Run: headless pygame with SDL's dummy video driver; simulated clock (each Clock.tick advances the game by its frame time, no real sleeping); random seed 0; keys injected as events and as key.get_pressed() state; no mouse input.
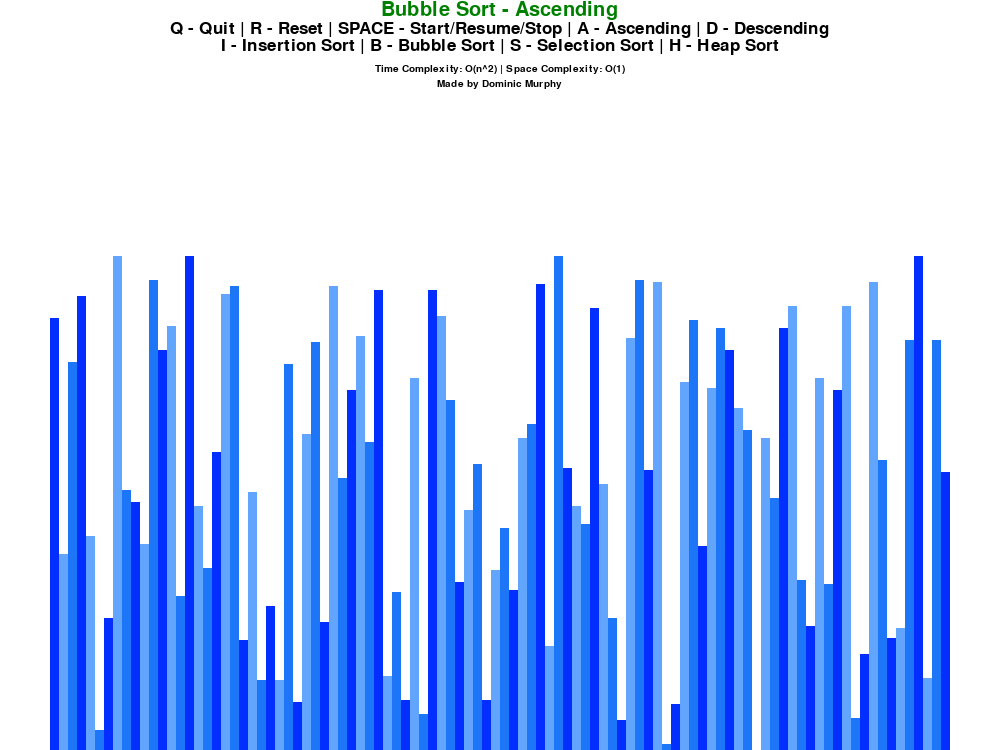
Frame 1 of 4 · flips 1–60 · no input
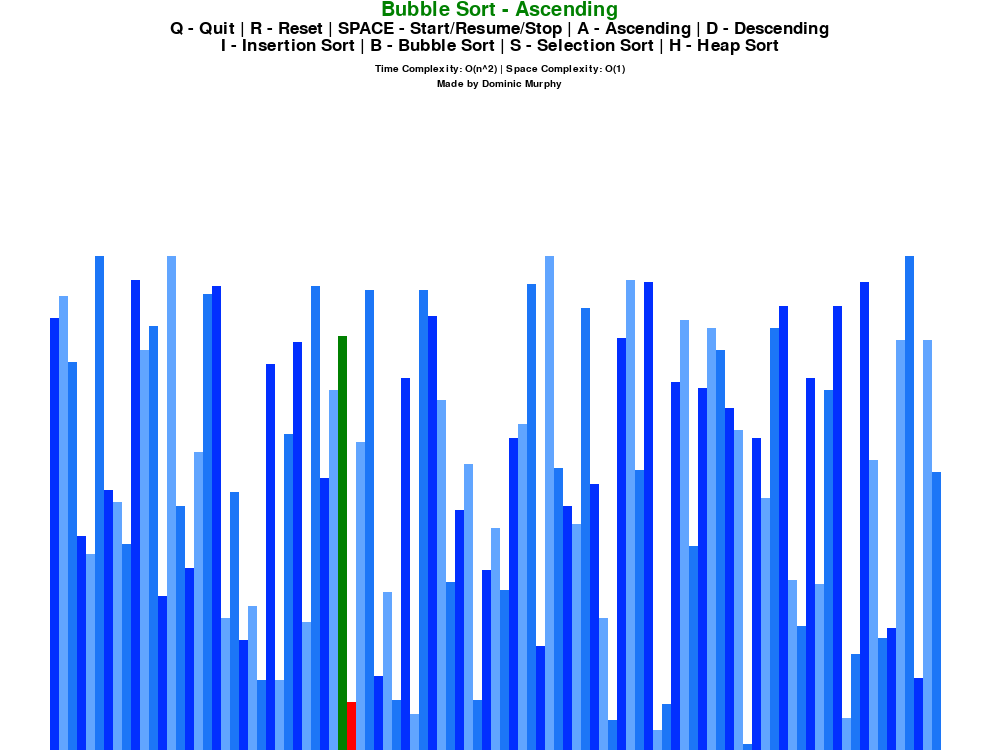
Frame 2 of 4 · flips 61–180 · tapped SPACE, RETURN · held RIGHT (→), D
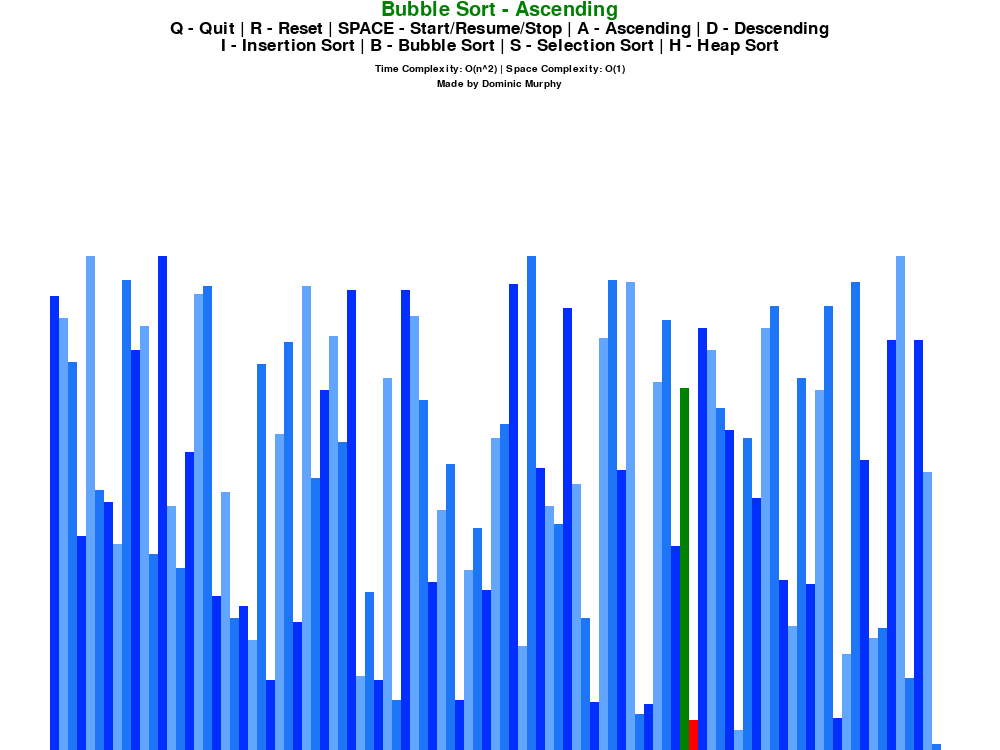
Frame 3 of 4 · flips 181–300 · held DOWN (↓), S
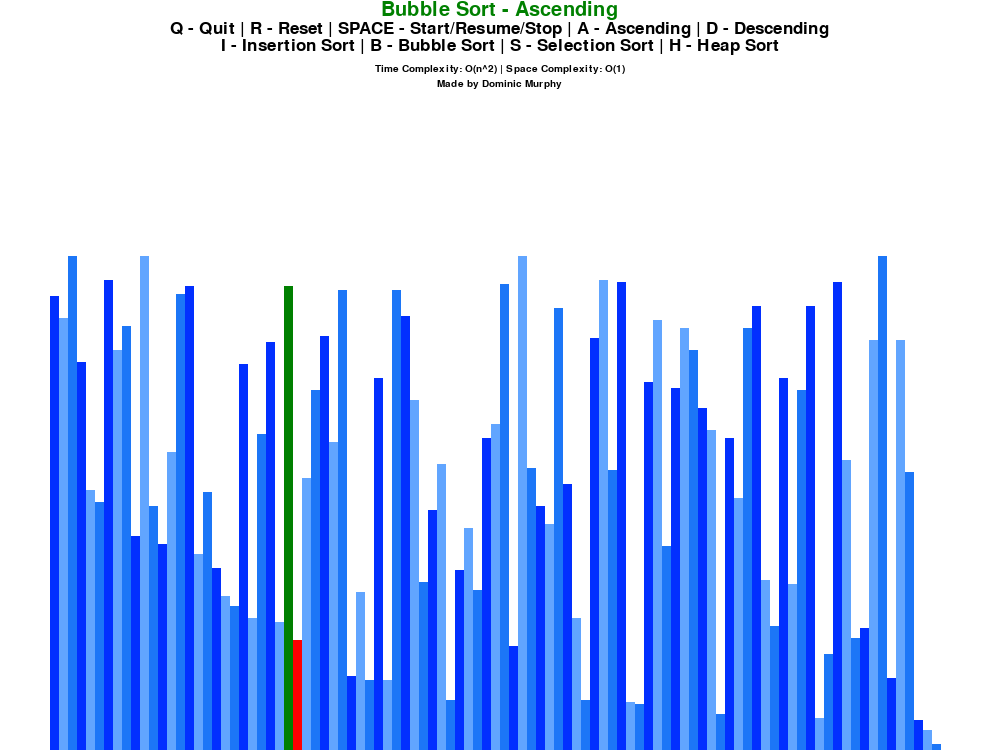
Frame 4 of 4 · flips 301–420 · held LEFT (←), A, UP (↑), W

The pygame program that drew these frames:

import pygame
import random
import math
import time

pygame.init()

# The DrawInformation class is used for storing
# and managing information related to drawing elements
# in the window
class DrawInformation:
    BLACK = 0, 0, 0
    WHITE = 255, 255, 255
    GREEN = 0, 128, 0
    RED = 255, 0, 0
    BACKGROUND_COLOR = WHITE

    GRADIENTS = [
        (2, 47, 255), # picks one of 3 random colours for bar
        (97, 165, 255), # larger number is darkest, smaller number is lightest
        (28, 118, 247), # goes in 3's
    ]

    SMALL_FONT = pygame.font.SysFont("timesnewroman", 15)
    FONT = pygame.font.SysFont("timesnewroman", 25)
    LARGE_FONT = pygame.font.SysFont("timesnewroman", 30)

    SIDE_PAD = 100 # padding for bars
    TOP_PAD = 150

    def __init__(self, width, height, lst):
        self.width = width     
        self.height = height

        self.window = pygame.display.set_mode((width, height)) # dimensions for window
        pygame.display.set_caption("Algorithm Visualiser")
        self.set_list(lst)

    def set_list(self, lst):
        self.lst = lst
        self.min_value = min(lst)
        self.max_value = max(lst)

        self.block_width = round((self.width - self.SIDE_PAD) / len(lst)) # width for bars
        self.block_height = math.floor( # round down to nearest integer
            (self.height - self.TOP_PAD) / (self.max_value - self.min_value)
        ) # height for bars
        self.start_x = self.SIDE_PAD // 2 # start position for bars


def draw(draw_info, algo_name, ascending):

    # draw function is responsible for rendering the sorting visualisation on the screen

    # draw_info: is an object that contains information about the drawing
    # window and other drawing-related properties. Includes attributes such as window (the drawing window), BACKGROUND_COLOR, LARGE_FONT (a large font for titles).
    # draw functions are segmented into helper functions
    
    draw_info.window.fill(draw_info.BACKGROUND_COLOR)
    draw_title(draw_info, algo_name, ascending)
    draw_controls(draw_info)
    draw_sorting_options(draw_info)
    draw_complexity_info(draw_info, algo_name)
    draw_bars(draw_info)
    draw_additional_info(draw_info)
    pygame.display.update()
    

def draw_title(draw_info, algo_name, ascending):
    title_text = f"{algo_name} - {'Ascending' if ascending else 'Descending'}"
    title_surface = draw_info.LARGE_FONT.render(title_text, 1, draw_info.GREEN)
    title_x = (draw_info.width - title_surface.get_width()) / 2
    title_y = 0
    draw_info.window.blit(title_surface, (title_x, title_y))
    
def draw_controls(draw_info):
    controls_text = "Q - Quit | R - Reset | SPACE - Start/Resume/Stop | A - Ascending | D - Descending"
    controls_surface = draw_info.FONT.render(controls_text, 1, draw_info.BLACK)
    controls_x = (draw_info.width - controls_surface.get_width()) / 2
    controls_y = draw_info.LARGE_FONT.get_height()
    draw_info.window.blit(controls_surface, (controls_x, controls_y))
    
def draw_sorting_options(draw_info):
    sorting_text = "I - Insertion Sort | B - Bubble Sort | S - Selection Sort | H - Heap Sort"
    sorting_surface = draw_info.FONT.render(sorting_text, 1, draw_info.BLACK)
    sorting_x = (draw_info.width - sorting_surface.get_width()) / 2
    sorting_y = draw_info.LARGE_FONT.get_height() + draw_info.FONT.get_height()
    draw_info.window.blit(sorting_surface, (sorting_x, sorting_y))

def draw_complexity_info(draw_info, algo_name):
    complexities = { # using dictionary to store values
        "Bubble Sort": ("O(n^2)", "O(1)"),
        "Insertion Sort": ("O(n^2)", "O(1)"),
        "Selection Sort": ("O(n^2)", "O(1)"),
        "Heap Sort": ("O(n log n)", "O(1)"),
    }
    time_complexity, space_complexity = complexities.get(algo_name, ("Not specified", "Not specified")) # returns if value doesn't exit
    complexity_text = f"Time Complexity: {time_complexity} | Space Complexity: {space_complexity}"
    complexity_surface = draw_info.SMALL_FONT.render(complexity_text, 1, draw_info.BLACK)
    complexity_x = (draw_info.width - complexity_surface.get_width()) / 2
    complexity_y = draw_info.LARGE_FONT.get_height() + 2 * draw_info.FONT.get_height() + 10
    draw_info.window.blit(complexity_surface, (complexity_x, complexity_y))

def draw_additional_info(draw_info):
    additional_info_text = "Made by Dominic Murphy"
    additional_info_surface = draw_info.SMALL_FONT.render(additional_info_text, 1, draw_info.BLACK)
    additional_info_x = (draw_info.width - additional_info_surface.get_width()) / 2
    additional_info_y = draw_info.LARGE_FONT.get_height() + 2 * draw_info.FONT.get_height() + draw_info.SMALL_FONT.get_height() + 15
    draw_info.window.blit(additional_info_surface, (additional_info_x, additional_info_y))


def draw_bars(draw_info, colour_positions={}, clear_bg=False):
    """
    draw_bars takes a list of values and draws rectangles on a window based on the
    values in the list.
    

    draw_info: object that contains info to draw list.
    color_positions: dictionary that specifies the positions in the list where you want to change the color of the blocks.
    Keys of the dictionary represent positions in list, and the values represent the colour you want to assign to those positions
    clear_bg: is a boolean value that determines whether the background
    of the drawing window should be cleared before drawing the list.
    If True, a rectangle covering the entire drawing window will be filled with the background colour.
    """
    lst = draw_info.lst # get's list to be drawn

    if clear_bg: # clears background where the bars are drawn
        clear_rect = (
            draw_info.SIDE_PAD // 2,
            draw_info.TOP_PAD,
            draw_info.width - draw_info.SIDE_PAD,
            draw_info.height - draw_info.TOP_PAD,
        )
        pygame.draw.rect(draw_info.window, draw_info.BACKGROUND_COLOR, clear_rect)

    for i, val in enumerate(lst): # provides index + value for each item
        x = draw_info.start_x + i * draw_info.block_width # x position for bar is starting x co-ordinate
        # + index of bar * Width bar
        y = draw_info.height - (val - draw_info.min_value) * draw_info.block_height
        # y position for bar is height of window - scaled value of bar
        # normalises the value within the range and scales it to fit the window height
        
        colour = draw_info.GRADIENTS[i % 3]

        if i in colour_positions:
            colour = colour_positions[i]

        pygame.draw.rect(
            draw_info.window, colour, (x, y, draw_info.block_width, draw_info.height)
        )

    if clear_bg:
        pygame.display.update()
        # update portion of the window that was cleared and redrawn to show new bars


def starting_list(n, min_value, max_value):
    """
    Generates a list of random integers within a given range.
    n: Represents the number of elements you want in the list
    min_value: Minimum value that can be found in list
    max_value: Maximum value that can be found in list
    """
    start_list = []

    for _ in range(n):
        value = random.randint(min_value, max_value)
        start_list.append(value)

    return start_list


def bubble_sort(draw_info, ascending=True):
    lst = draw_info.lst
    
    start_time = time.time()
    for i in range(len(lst) - 1):
        for j in range(len(lst) - 1 - i):
            num1 = lst[j]
            num2 = lst[j + 1]

            if (num1 > num2 and ascending) or (num1 < num2 and not ascending):
                lst[j], lst[j + 1] = lst[j + 1], lst[j]
                draw_bars(draw_info, {j: draw_info.GREEN, j + 1: draw_info.RED}, True) # bar at index to be green, bar at index to be red
                yield True # yield returns list of values, continues to end of function
                # allows the sorting process to be paused and resumed by the generator.

    end_time = time.time() - start_time
    print(end_time) 
    return lst


def insertion_sort(draw_info, ascending=True):
    lst = draw_info.lst

    for i in range(1, len(lst)):
        current = lst[i]

        while True:
            ascending_sort = i > 0 and lst[i - 1] > current and ascending
            descending_sort = i > 0 and lst[i - 1] < current and not ascending

            if not ascending_sort and not descending_sort:
                break

            lst[i] = lst[i - 1]
            i = i - 1
            lst[i] = current
            draw_bars(draw_info, {i - 1: draw_info.GREEN, i: draw_info.RED}, True)
            yield True

    return lst


def selection_sort(draw_info, ascending=True):
    lst = draw_info.lst

    for i in range(len(lst)):
        min_idx = i
        for j in range(i + 1, len(lst)):
            if (lst[j] < lst[min_idx] and ascending) or (
                lst[j] > lst[min_idx] and not ascending
            ):
                min_idx = j
        lst[i], lst[min_idx] = lst[min_idx], lst[i]
        draw_bars(draw_info, {i: draw_info.GREEN, min_idx: draw_info.RED}, True)
        yield True

    return lst


def heapify(draw_info, lst, n, i, ascending):
    largest = i
    left = 2 * i + 1
    right = 2 * i + 2

    if left < n and (
        (lst[left] > lst[largest] and ascending)
        or (lst[left] < lst[largest] and not ascending)
    ):
        largest = left

    if right < n and (
        (lst[right] > lst[largest] and ascending)
        or (lst[right] < lst[largest] and not ascending)
    ):
        largest = right

    if largest != i:
        lst[i], lst[largest] = lst[largest], lst[i]
        draw_bars(draw_info, {i: draw_info.GREEN, largest: draw_info.RED}, True)
        yield True

        yield from heapify(draw_info, lst, n, largest, ascending)


def heap_sort(draw_info, ascending=True):
    lst = draw_info.lst
    n = len(lst)

    # Build a max heap
    for i in range(n // 2 - 1, -1, -1):
        yield from heapify(draw_info, lst, n, i, ascending)

    # Extract elements one by one
    for i in range(n - 1, 0, -1):
        lst[i], lst[0] = lst[0], lst[i]
        draw_bars(draw_info, {i: draw_info.GREEN, 0: draw_info.RED}, True)
        yield True

        yield from heapify(draw_info, lst, i, 0, ascending)

    return lst


def main():
    """
    Main function controls the sorting visualisation program, allowing the user to select different
    sorting algorithms and sort the list in ascending or descending order.
    """
    run = True
    clock = pygame.time.Clock()

    n = 100
    min_val = 0
    max_val = 250

    rand_list = starting_list(n, min_val, max_val)
    draw_info = DrawInformation(1000, 750, rand_list)
    sorting = False
    ascending = True
    sorting_paused = False

    sorting_algorithm = bubble_sort # start with bubble sort
    sorting_algo_name = "Bubble Sort"
    sorting_algorithm_generator = None

    while run:
        clock.tick(60) # change to adjust speed of visualisation

        if sorting and not sorting_paused:
            try:
                next(sorting_algorithm_generator) # next item in list (true)
            except StopIteration:
                sorting = False
        else:
            draw(draw_info, sorting_algo_name, ascending)

        for event in pygame.event.get():
            if event.type == pygame.QUIT:
                run = False

            if event.type == pygame.KEYDOWN:
                if event.key == pygame.K_r:
                    rand_list = starting_list(n, min_val, max_val)
                    draw_info.set_list(rand_list)
                    sorting = False
                elif event.key == pygame.K_SPACE and not sorting:
                    sorting = True
                    sorting_algorithm_generator = sorting_algorithm(
                        draw_info, ascending
                    )
                elif event.key == pygame.K_RETURN and not sorting:
                    sorting_paused = False
                elif event.key == pygame.K_a and not sorting:
                    ascending = True
                elif event.key == pygame.K_d and not sorting:
                    ascending = False
                elif event.key == pygame.K_i and not sorting:
                    sorting_algorithm = insertion_sort
                    sorting_algo_name = "Insertion Sort"
                elif event.key == pygame.K_b and not sorting:
                    sorting_algorithm = bubble_sort
                    sorting_algo_name = "Bubble Sort"
                elif event.key == pygame.K_h and not sorting:
                    sorting_algorithm = heap_sort
                    sorting_algo_name = "Heap Sort"
                elif event.key == pygame.K_s and not sorting:
                    sorting_algorithm = selection_sort
                    sorting_algo_name = "Selection Sort"
                elif event.key == pygame.K_q:
                    run = False
                elif event.key == pygame.K_SPACE and sorting and not sorting_paused:
                    sorting_paused = True
                elif event.key == pygame.K_SPACE and sorting and sorting_paused:
                    sorting_paused = False

    pygame.quit()


if __name__ == "__main__":
    main()
